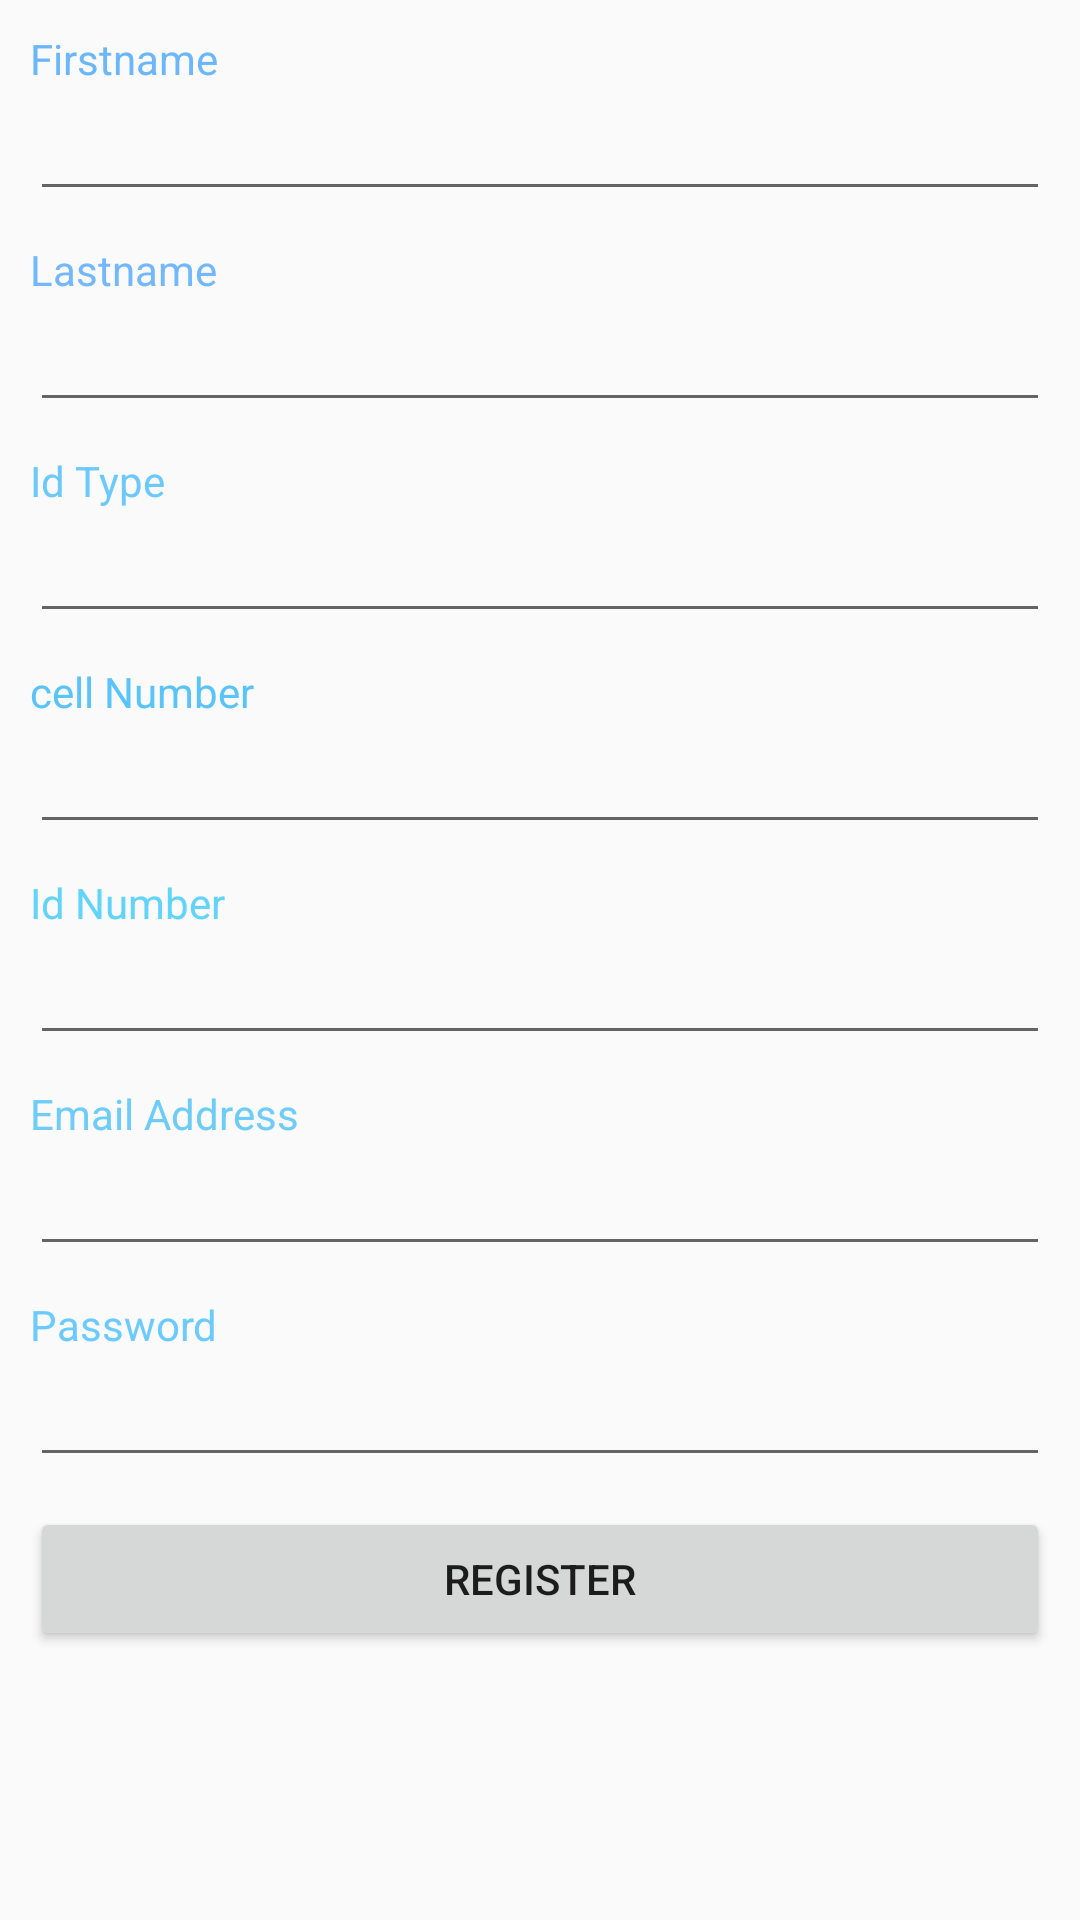

This screen was rendered from an Android layout file. Write that file and the resources it references.
<!-- AndroidManifest.xml: application theme AppTheme -->
<!-- res/layout/content_register.xml -->
<?xml version="1.0" encoding="utf-8"?>
<LinearLayout xmlns:android="http://schemas.android.com/apk/res/android"
    xmlns:tools="http://schemas.android.com/tools"
    android:layout_height="match_parent"
    android:padding="10dp"
    android:layout_width="match_parent"

    android:orientation="vertical">


    <TextView
        android:layout_width="wrap_content"
        android:text="Firstname"
        android:layout_height="wrap_content"
        android:textColor="#6cb7fa"
        android:layout_gravity="center_vertical" />

    <EditText
        android:id="@+id/etFirstname"
        android:layout_width="match_parent"
        android:layout_marginBottom="10dp"
        android:layout_height="wrap_content"
        android:layout_gravity="center_vertical" />

    <TextView
        android:layout_width="wrap_content"
        android:text="Lastname"
        android:layout_height="wrap_content"
        android:textColor="#73b8fd" />

    <EditText
        android:id="@+id/etLastname"
        android:layout_width="match_parent"
        android:layout_marginBottom="10dp"
        android:layout_height="wrap_content" />

    <TextView
        android:layout_width="wrap_content"
        android:text="Id Type"
        android:layout_height="wrap_content"
        android:textColor="#6cc9fb" />

    <EditText
        android:id="@+id/etIdType"
        android:layout_width="match_parent"
        android:layout_marginBottom="10dp"
        android:layout_height="wrap_content" />


    <TextView
        android:layout_width="wrap_content"
        android:text="cell Number"
        android:layout_height="wrap_content"
        android:textColor="#58c4fa" />

    <EditText
        android:id="@+id/etCellNumber"
        android:layout_width="match_parent"
        android:layout_marginBottom="10dp"
        android:layout_height="wrap_content" />

    <TextView
        android:layout_width="wrap_content"
        android:text="Id Number"
        android:layout_height="wrap_content"
        android:textColor="#62d4fa" />

    <EditText
        android:id="@+id/etIdNumber"
        android:layout_width="match_parent"
        android:layout_marginBottom="10dp"
        android:layout_height="wrap_content" />


    <TextView
        android:layout_width="wrap_content"
        android:text="Email Address"
        android:layout_height="wrap_content"
        android:textColor="#6dccf8" />

    <EditText
        android:id="@+id/etEmail"
        android:layout_width="match_parent"
        android:layout_marginBottom="10dp"
        android:inputType="textEmailAddress"
        android:layout_height="wrap_content" />

    <TextView
        android:layout_width="wrap_content"
        android:text="Password"
        android:layout_height="wrap_content"
        android:textColor="#6ccbfe" />

    <EditText
        android:id="@+id/etPassword"
        android:layout_width="match_parent"
        android:layout_marginBottom="10dp"
        android:inputType="textPassword"
        android:layout_height="wrap_content" />

    <Button
        android:id="@+id/bRegister"
        android:text="Register"
        android:layout_width="match_parent"
        android:layout_height="wrap_content" />

</LinearLayout>
<!-- resources referenced by this layout -->
<resources>
  <style name="AppTheme" parent="Theme.AppCompat.Light.DarkActionBar">
          
          <item name="colorPrimary">@color/colorPrimary</item>
          <item name="colorPrimaryDark">@color/colorPrimaryDark</item>
          <item name="colorAccent">@color/colorAccent</item>
      </style>
  <!-- not gathered from this repository: default colours our renderer supplied (Android Studio template values) -->
  <color name="colorPrimary">#FF6200EE</color>
  <color name="colorPrimaryDark">#FF3700B3</color>
  <color name="colorAccent">#FF03DAC5</color>
</resources>
